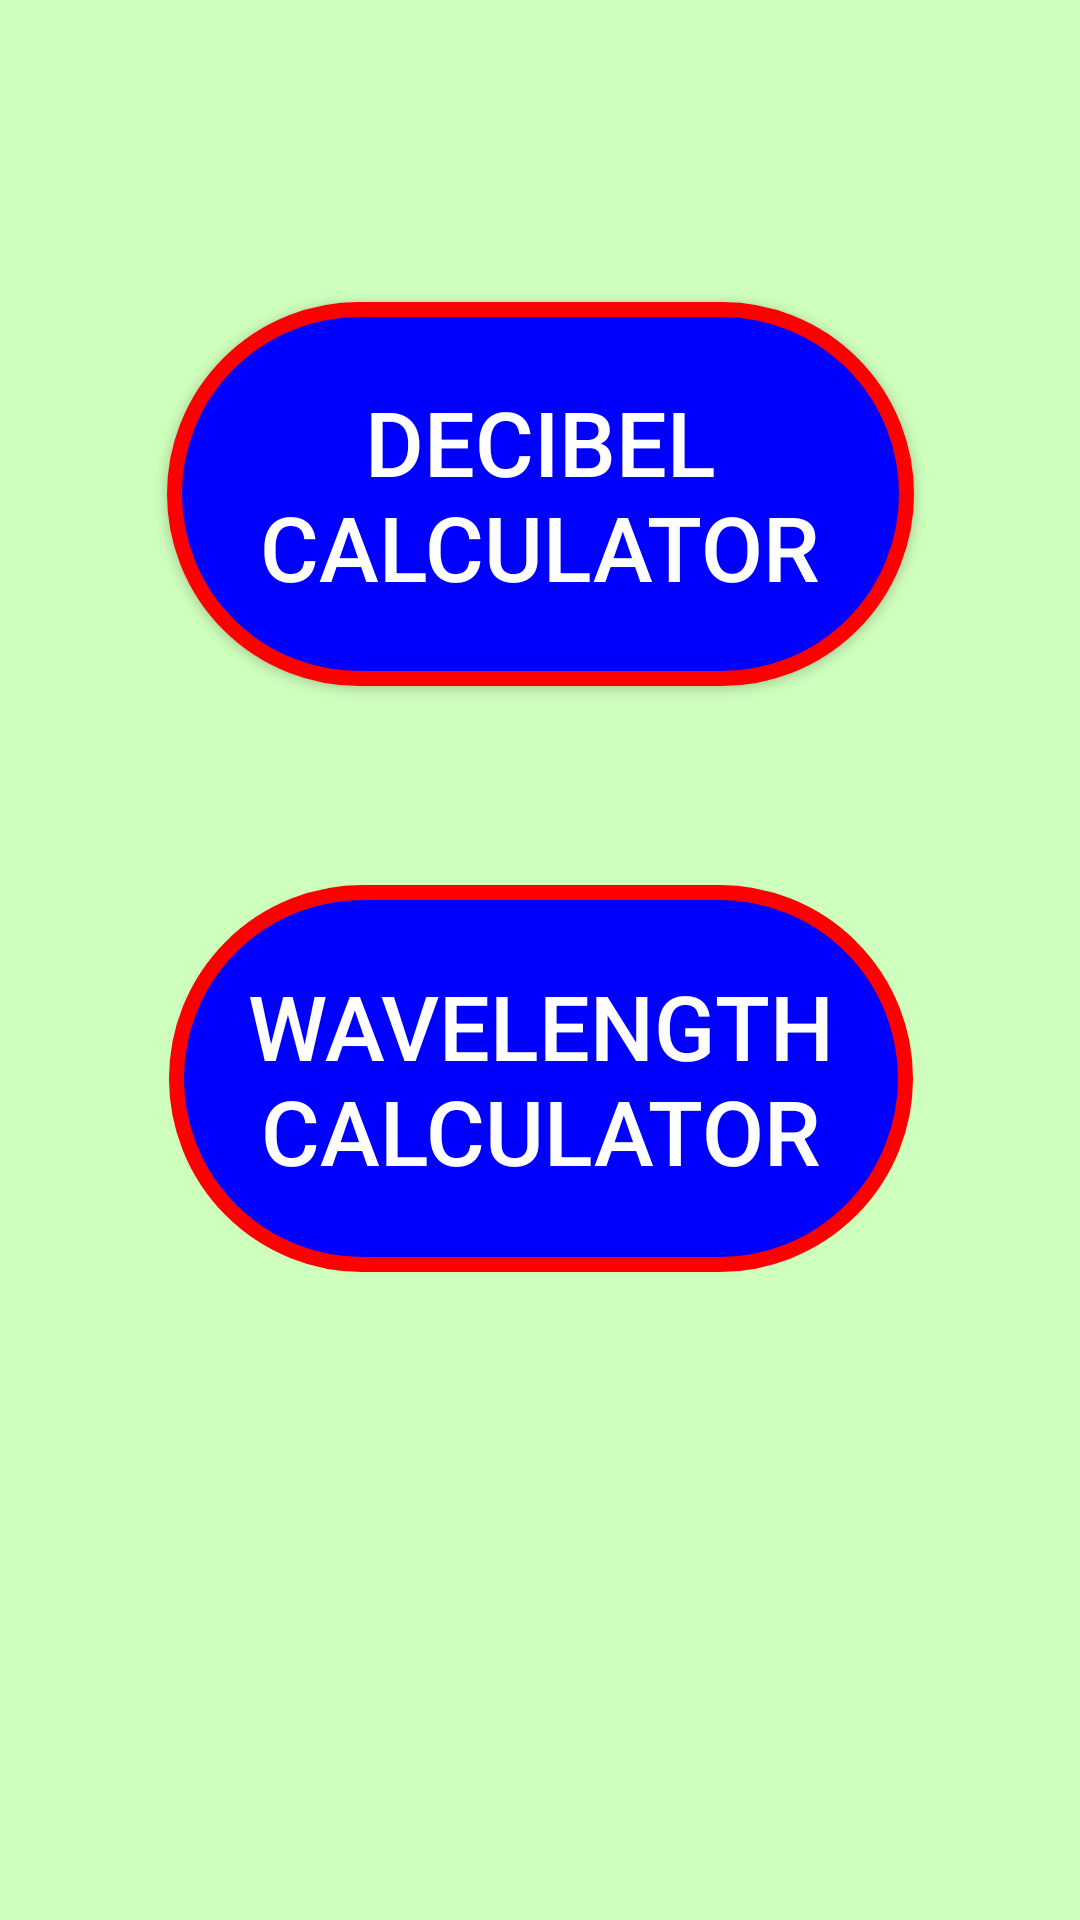

This screen was rendered from an Android layout file. Write that file and the resources it references.
<!-- AndroidManifest.xml: application theme Theme.DecibelCalculator -->
<!-- res/layout/activity_main_board.xml -->
<?xml version="1.0" encoding="utf-8"?>
<androidx.constraintlayout.widget.ConstraintLayout xmlns:android="http://schemas.android.com/apk/res/android"
    xmlns:app="http://schemas.android.com/apk/res-auto"
    xmlns:tools="http://schemas.android.com/tools"
    android:layout_width="match_parent"
    android:layout_height="match_parent"
    android:background="#CFFFBD"
    tools:context=".MainBoard">

    <Button
        android:id="@+id/buttonDbCalc"
        android:layout_width="249dp"
        android:layout_height="128dp"
        android:background="@drawable/circlebutton"
        android:text="Decibel calculator"
        android:textColor="#FFFFFF"
        android:textSize="30sp"
        app:layout_constraintBottom_toTopOf="@+id/buttonWaveCalc"
        app:layout_constraintEnd_toEndOf="parent"
        app:layout_constraintStart_toStartOf="parent"
        app:layout_constraintTop_toTopOf="parent"
        app:layout_constraintVertical_bias="0.603" />

    <Button
        android:id="@+id/buttonWaveCalc"
        android:layout_width="248dp"
        android:layout_height="129dp"
        android:layout_marginBottom="216dp"
        android:background="@drawable/circlebutton"
        android:text="Wavelength calculator"
        android:textColor="#FFFFFF"
        android:textSize="30sp"
        app:layout_constraintBottom_toBottomOf="parent"
        app:layout_constraintEnd_toEndOf="parent"
        app:layout_constraintHorizontal_bias="0.503"
        app:layout_constraintStart_toStartOf="parent" />
</androidx.constraintlayout.widget.ConstraintLayout>
<!-- resources referenced by this layout -->
<resources>
  <!-- drawable circlebutton (drawable) -->
  <?xml version="1.0" encoding="utf-8"?>
  <selector xmlns:android="http://schemas.android.com/apk/res/android">
      <item>
          <shape android:shape="rectangle">
              <solid android:color="#0000FF"/>
              <corners android:radius="1000dp"/>
              <stroke android:color="#FF0000"
                  android:width="5dp"/>
          </shape>
      </item>
  </selector>
  <style name="Theme.DecibelCalculator" parent="Theme.AppCompat.Light.NoActionBar">
          
          <item name="colorPrimary">@color/purple_500</item>
          <item name="colorPrimaryVariant">@color/purple_700</item>
          <item name="colorOnPrimary">@color/white</item>
          
          <item name="colorSecondary">@color/teal_200</item>
          <item name="colorSecondaryVariant">@color/teal_700</item>
          <item name="colorOnSecondary">@color/black</item>
          
          <item name="android:statusBarColor" tools:targetApi="l">?attr/colorPrimaryVariant</item>
          
      </style>
  <!-- not gathered from this repository: default colours our renderer supplied (Android Studio template values) -->
  <color name="purple_500">#FF6200EE</color>
  <color name="purple_700">#FF3700B3</color>
  <color name="teal_200">#FF03DAC5</color>
  <color name="teal_700">#FF018786</color>
  <color name="black">#FF000000</color>
  <color name="white">#FFFFFFFF</color>
</resources>
